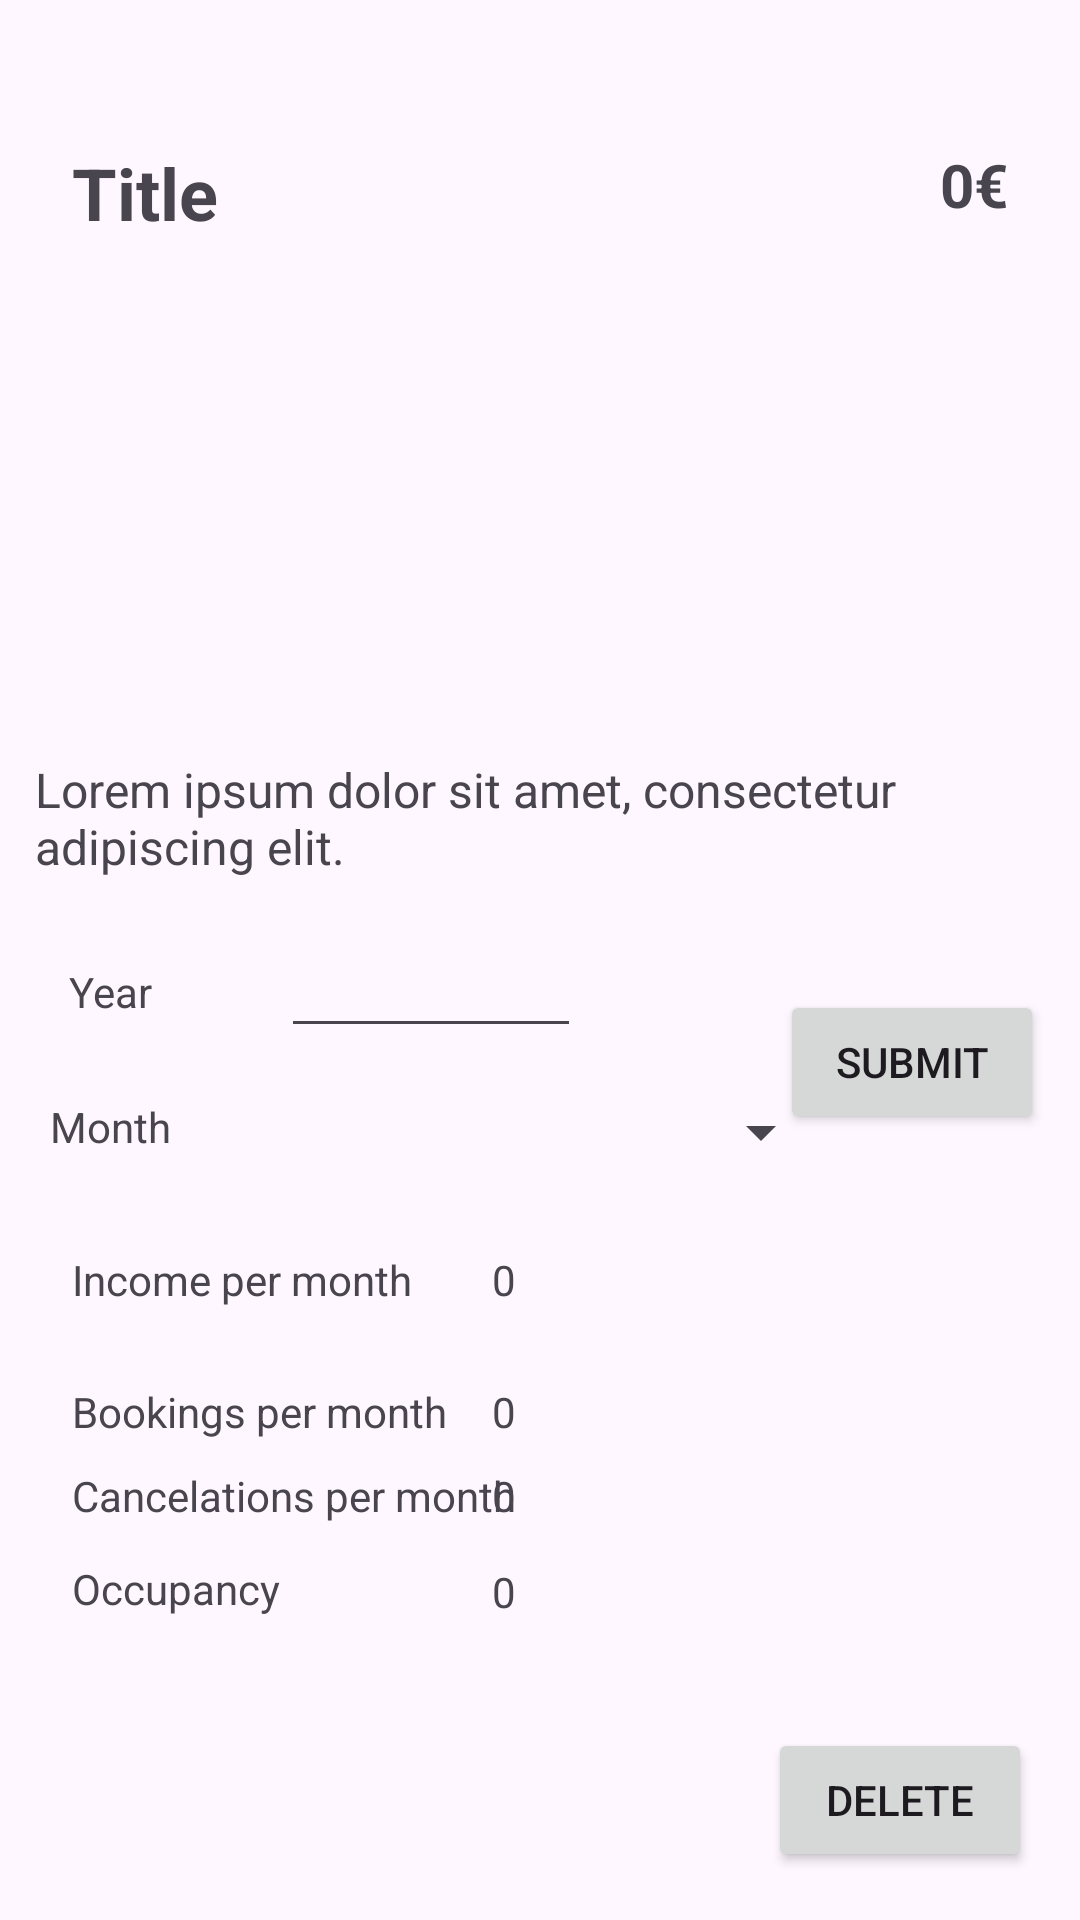

Write the Android layout XML for this screen, with the resource values it uses.
<!-- AndroidManifest.xml: application theme Theme.ReadySetHome -->
<!-- res/layout/activity_owner_viewlisting.xml -->
<?xml version="1.0" encoding="utf-8"?>
<androidx.constraintlayout.widget.ConstraintLayout xmlns:android="http://schemas.android.com/apk/res/android"
    xmlns:app="http://schemas.android.com/apk/res-auto"
    xmlns:tools="http://schemas.android.com/tools"
    android:layout_width="match_parent"
    android:layout_height="match_parent"
    tools:layout_editor_absoluteX="0dp"
    tools:layout_editor_absoluteY="24dp">

    <TextView
        android:id="@+id/owner_viewListing_title"
        android:layout_width="wrap_content"
        android:layout_height="wrap_content"
        android:layout_marginStart="24dp"
        android:layout_marginTop="48dp"
        android:text="Title"
        android:textSize="24dp"
        android:textStyle="bold"
        app:layout_constraintStart_toStartOf="parent"
        app:layout_constraintTop_toTopOf="parent" />

    <ImageView
        android:id="@+id/owner_viewListing_image"
        android:layout_width="338dp"
        android:layout_height="124dp"
        android:layout_marginTop="20dp"
        app:layout_constraintEnd_toEndOf="@+id/owner_viewListing_price"
        app:layout_constraintHorizontal_bias="0.48"
        app:layout_constraintStart_toStartOf="@+id/owner_viewListing_title"
        app:layout_constraintTop_toBottomOf="@+id/owner_viewListing_title"
        app:srcCompat="@drawable/child_po"
        tools:srcCompat="@tools:sample/avatars" />

    <TextView
        android:id="@+id/owner_viewListing_desc"
        android:layout_width="0dp"
        android:layout_height="wrap_content"
        android:layout_marginTop="28dp"
        android:text="Lorem ipsum dolor sit amet, consectetur adipiscing elit."
        android:textSize="16dp"
        app:layout_constraintEnd_toEndOf="@+id/owner_viewListing_image"
        app:layout_constraintHorizontal_bias="1.0"
        app:layout_constraintStart_toStartOf="@+id/owner_viewListing_image"
        app:layout_constraintTop_toBottomOf="@+id/owner_viewListing_image" />

    <TextView
        android:id="@+id/owner_viewListing_price"
        android:layout_width="wrap_content"
        android:layout_height="wrap_content"
        android:layout_marginEnd="24dp"
        android:text="0€"
        android:textSize="20dp"
        android:textStyle="bold"
        app:layout_constraintBottom_toBottomOf="@+id/owner_viewListing_title"
        app:layout_constraintEnd_toEndOf="parent"
        app:layout_constraintTop_toTopOf="@+id/owner_viewListing_title"
        app:layout_constraintVertical_bias="0.0" />

    <TextView
        android:id="@+id/owner_viewListing_incomePerMonthValue"
        android:layout_width="160dp"
        android:layout_height="24dp"
        android:layout_marginTop="124dp"
        android:layout_marginEnd="36dp"
        android:text="0"
        app:layout_constraintEnd_toEndOf="parent"
        app:layout_constraintTop_toBottomOf="@+id/owner_viewListing_desc" />

    <TextView
        android:id="@+id/owner_viewListing_occupancyValue"
        android:layout_width="160dp"
        android:layout_height="23dp"
        android:layout_marginTop="8dp"
        android:text="0"
        app:layout_constraintEnd_toEndOf="@+id/owner_viewListing_cancelationsPerMonthValue"
        app:layout_constraintHorizontal_bias="0.0"
        app:layout_constraintStart_toStartOf="@+id/owner_viewListing_cancelationsPerMonthValue"
        app:layout_constraintTop_toBottomOf="@+id/owner_viewListing_cancelationsPerMonthValue" />

    <TextView
        android:id="@+id/owner_viewListing_bookingsPerMonthValue"
        android:layout_width="160dp"
        android:layout_height="24dp"
        android:layout_marginTop="20dp"
        android:text="0"
        app:layout_constraintEnd_toEndOf="@+id/owner_viewListing_incomePerMonthValue"
        app:layout_constraintHorizontal_bias="0.0"
        app:layout_constraintStart_toStartOf="@+id/owner_viewListing_incomePerMonthValue"
        app:layout_constraintTop_toBottomOf="@+id/owner_viewListing_incomePerMonthValue" />

    <TextView
        android:id="@+id/owner_viewListing_cancelationsPerMonthValue"
        android:layout_width="160dp"
        android:layout_height="24dp"
        android:layout_marginTop="4dp"
        android:text="0"
        app:layout_constraintEnd_toEndOf="@+id/owner_viewListing_bookingsPerMonthValue"
        app:layout_constraintHorizontal_bias="0.0"
        app:layout_constraintStart_toStartOf="@+id/owner_viewListing_bookingsPerMonthValue"
        app:layout_constraintTop_toBottomOf="@+id/owner_viewListing_bookingsPerMonthValue" />

    <TextView
        android:id="@+id/owner_viewListing_incomePerMonth"
        android:layout_width="160dp"
        android:layout_height="24dp"
        android:layout_marginStart="30dp"
        android:layout_marginTop="124dp"
        android:text="Income per month"
        app:layout_constraintEnd_toStartOf="@+id/owner_viewListing_incomePerMonthValue"
        app:layout_constraintHorizontal_bias="0.24"
        app:layout_constraintStart_toStartOf="parent"
        app:layout_constraintTop_toBottomOf="@+id/owner_viewListing_desc" />

    <TextView
        android:id="@+id/owner_viewListing_bookingsPerMonth"
        android:layout_width="160dp"
        android:layout_height="24dp"
        android:layout_marginTop="20dp"
        android:text="Bookings per month"
        app:layout_constraintEnd_toEndOf="@+id/owner_viewListing_incomePerMonth"
        app:layout_constraintHorizontal_bias="0.0"
        app:layout_constraintStart_toStartOf="@+id/owner_viewListing_incomePerMonth"
        app:layout_constraintTop_toBottomOf="@+id/owner_viewListing_incomePerMonth" />

    <TextView
        android:id="@+id/owner_viewListing_cancelationsPerMonth"
        android:layout_width="160dp"
        android:layout_height="23dp"
        android:layout_marginTop="4dp"
        android:text="Cancelations per month"
        app:layout_constraintEnd_toEndOf="@+id/owner_viewListing_bookingsPerMonth"
        app:layout_constraintHorizontal_bias="0.0"
        app:layout_constraintStart_toStartOf="@+id/owner_viewListing_bookingsPerMonth"
        app:layout_constraintTop_toBottomOf="@+id/owner_viewListing_bookingsPerMonth" />

    <TextView
        android:id="@+id/owner_viewListing_occupancy"
        android:layout_width="160dp"
        android:layout_height="23dp"
        android:layout_marginTop="8dp"
        android:text="Occupancy"
        app:layout_constraintEnd_toEndOf="@+id/owner_viewListing_cancelationsPerMonth"
        app:layout_constraintStart_toStartOf="@+id/owner_viewListing_cancelationsPerMonth"
        app:layout_constraintTop_toBottomOf="@+id/owner_viewListing_cancelationsPerMonth" />

    <EditText
        android:id="@+id/owner_viewListing_selectYearValue"
        android:layout_width="100dp"
        android:layout_height="40dp"
        android:layout_marginStart="32dp"
        android:ems="10"
        android:inputType="number"
        app:layout_constraintBottom_toBottomOf="@+id/owner_viewListing_selectYear"
        app:layout_constraintStart_toEndOf="@+id/owner_viewListing_selectYear"
        app:layout_constraintTop_toTopOf="@+id/owner_viewListing_selectYear"
        app:layout_constraintVertical_bias="0.631" />

    <Spinner
        android:id="@+id/owner_viewListing_selectMonthValue"
        android:layout_width="184dp"
        android:layout_height="36dp"
        android:layout_marginStart="32dp"
        app:layout_constraintBottom_toBottomOf="@+id/owner_viewListing_selectMonth"
        app:layout_constraintStart_toEndOf="@+id/owner_viewListing_selectMonth"
        app:layout_constraintTop_toTopOf="@+id/owner_viewListing_selectMonth"
        app:layout_constraintVertical_bias="0.466" />

    <TextView
        android:id="@+id/owner_viewListing_selectMonth"
        android:layout_width="50dp"
        android:layout_height="21dp"
        android:layout_marginTop="24dp"
        android:text="Month"
        android:textAlignment="center"
        app:layout_constraintStart_toStartOf="@+id/owner_viewListing_selectYear"
        app:layout_constraintTop_toBottomOf="@+id/owner_viewListing_selectYear" />

    <TextView
        android:id="@+id/owner_viewListing_selectYear"
        android:layout_width="50dp"
        android:layout_height="21dp"
        android:layout_marginTop="28dp"
        android:text="Year"
        android:textAlignment="center"
        app:layout_constraintStart_toStartOf="@+id/owner_viewListing_desc"
        app:layout_constraintTop_toBottomOf="@+id/owner_viewListing_desc" />

    <Button
        android:id="@+id/owner_viewListing_submitYearMonth"
        android:layout_width="wrap_content"
        android:layout_height="wrap_content"
        android:layout_marginEnd="12dp"
        android:text="Submit"
        app:layout_constraintBottom_toBottomOf="@+id/owner_viewListing_selectMonth"
        app:layout_constraintEnd_toEndOf="parent"
        app:layout_constraintTop_toTopOf="@+id/owner_viewListing_selectYear" />

    <Button
        android:id="@+id/delete_listing_btn"
        android:layout_width="wrap_content"
        android:layout_height="wrap_content"
        android:layout_marginEnd="16dp"
        android:layout_marginBottom="16dp"
        android:text="Delete"
        app:layout_constraintBottom_toBottomOf="parent"
        app:layout_constraintEnd_toEndOf="parent" />

</androidx.constraintlayout.widget.ConstraintLayout>
<!-- resources referenced by this layout -->
<resources>
  <style name="Theme.ReadySetHome" parent="Base.Theme.ReadySetHome" />
  <style name="Base.Theme.ReadySetHome" parent="Theme.Material3.DayNight.NoActionBar">
          
          
      </style>
</resources>
